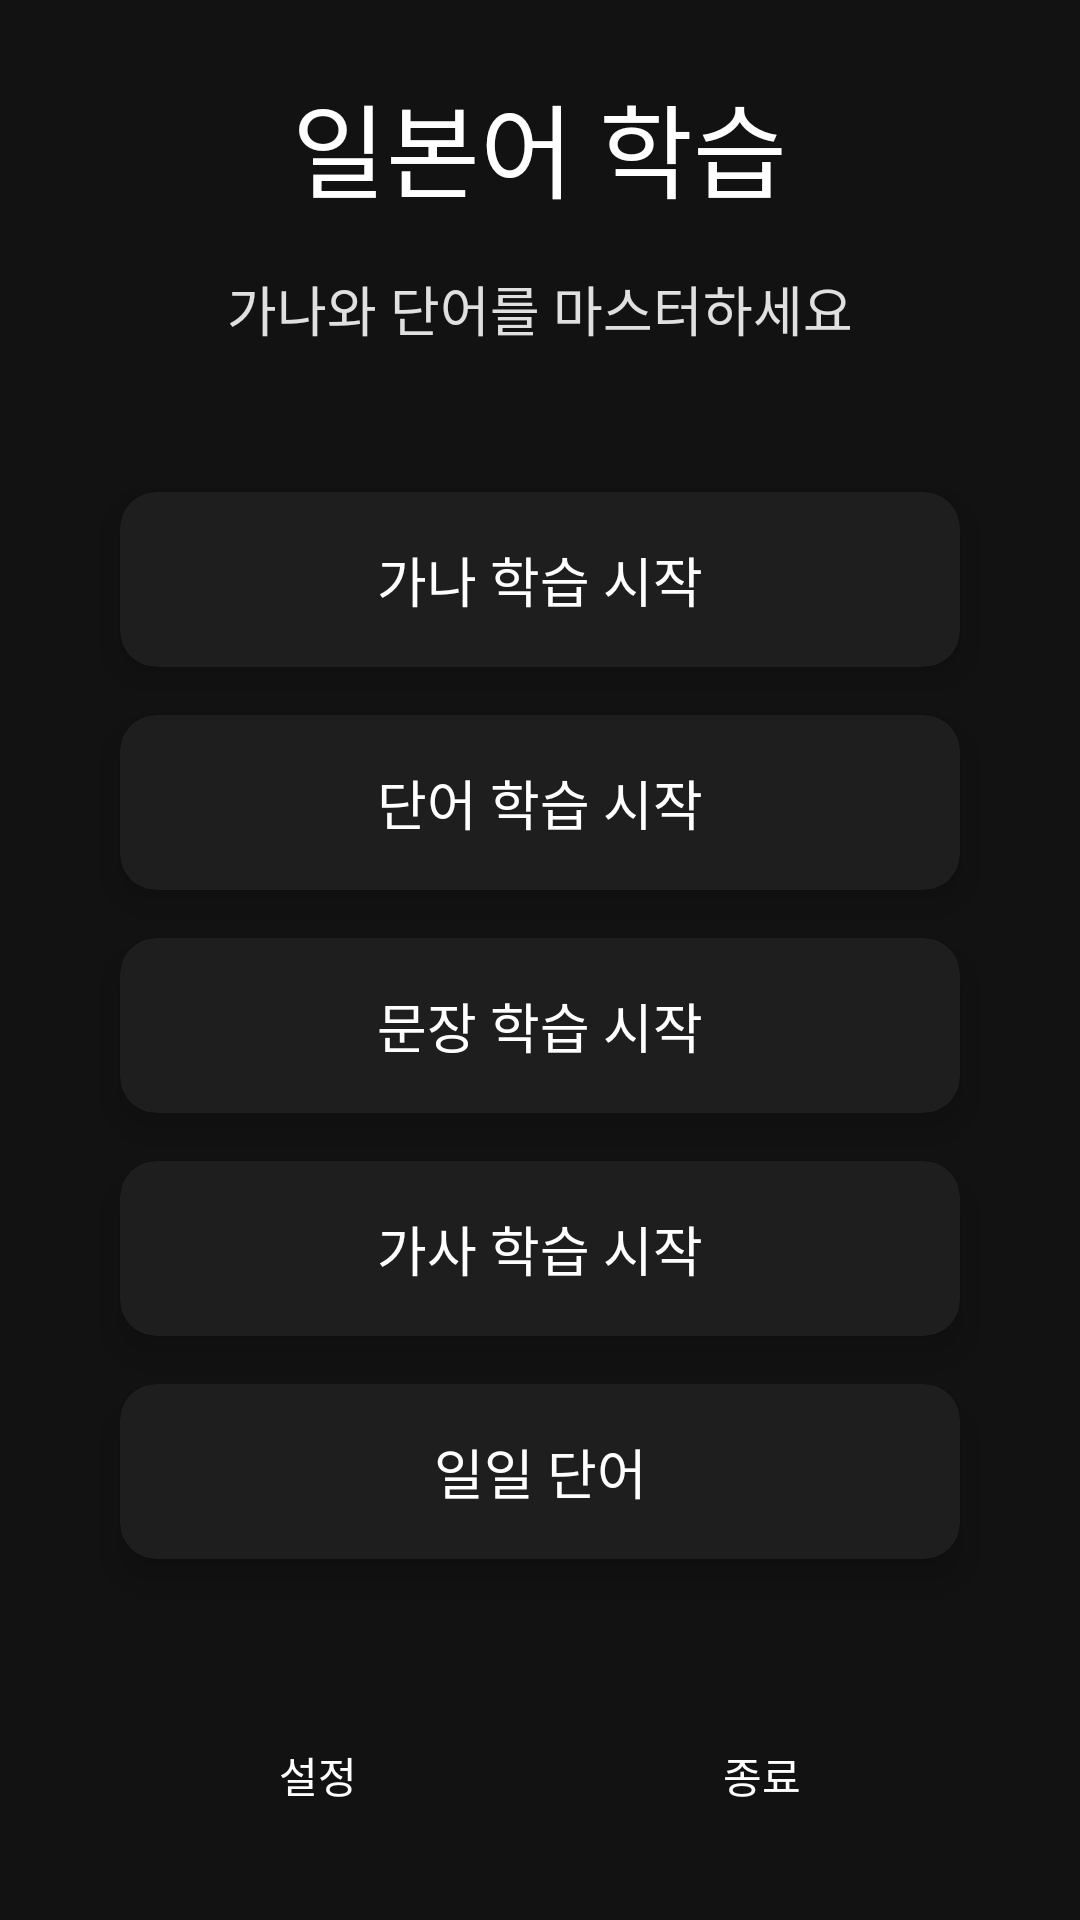

Produce the Android XML layout that renders to this screen, including the resource entries it uses.
<!-- AndroidManifest.xml: application theme Theme.MyApplication -->
<!-- res/layout/fragment_home.xml -->
<?xml version="1.0" encoding="utf-8"?>
<LinearLayout xmlns:android="http://schemas.android.com/apk/res/android"
    xmlns:app="http://schemas.android.com/apk/res-auto"
    xmlns:tools="http://schemas.android.com/tools"
    android:layout_width="match_parent"
    android:layout_height="match_parent"
    android:orientation="vertical"
    android:gravity="center"
    android:padding="16dp"
    tools:context=".ui.HomeFragment">

    <TextView
        android:id="@+id/tv_title"
        android:layout_width="wrap_content"
        android:layout_height="wrap_content"
        android:text="일본어 학습"
        android:textSize="34sp"
        android:textColor="@color/white"
        android:layout_marginBottom="16dp"/>

    <TextView
        android:id="@+id/tv_subtitle"
        android:layout_width="wrap_content"
        android:layout_height="wrap_content"
        android:text="가나와 단어를 마스터하세요"
        android:textSize="18sp"
        android:textColor="@color/light_gray"
        android:layout_marginBottom="48dp"/>

    <androidx.cardview.widget.CardView
        android:id="@+id/btn_kana_start"
        android:layout_width="match_parent"
        android:layout_height="wrap_content"
        app:cardBackgroundColor="@color/dark_surface"
        app:cardCornerRadius="12dp"
        app:cardElevation="8dp"
        android:layout_marginHorizontal="24dp"
        android:layout_marginBottom="16dp">
        <TextView
            android:layout_width="match_parent"
            android:layout_height="wrap_content"
            android:text="가나 학습 시작"
            android:gravity="center"
            android:padding="16dp"
            android:textSize="18sp"
            android:textColor="@color/white"/>
    </androidx.cardview.widget.CardView>

    <androidx.cardview.widget.CardView
        android:id="@+id/btn_word_start"
        android:layout_width="match_parent"
        android:layout_height="wrap_content"
        app:cardBackgroundColor="@color/dark_surface"
        app:cardCornerRadius="12dp"
        app:cardElevation="8dp"
        android:layout_marginHorizontal="24dp"
        android:layout_marginBottom="16dp">
        <TextView
            android:layout_width="match_parent"
            android:layout_height="wrap_content"
            android:text="단어 학습 시작"
            android:gravity="center"
            android:padding="16dp"
            android:textSize="18sp"
            android:textColor="@color/white"/>
    </androidx.cardview.widget.CardView>

    <androidx.cardview.widget.CardView
        android:id="@+id/btn_sentence_start"
        android:layout_width="match_parent"
        android:layout_height="wrap_content"
        app:cardBackgroundColor="@color/dark_surface"
        app:cardCornerRadius="12dp"
        app:cardElevation="8dp"
        android:layout_marginHorizontal="24dp"
        android:layout_marginBottom="16dp">
        <TextView
            android:layout_width="match_parent"
            android:layout_height="wrap_content"
            android:text="문장 학습 시작"
            android:gravity="center"
            android:padding="16dp"
            android:textSize="18sp"
            android:textColor="@color/white"/>
    </androidx.cardview.widget.CardView>

    <androidx.cardview.widget.CardView
        android:id="@+id/btn_song_start"
        android:layout_width="match_parent"
        android:layout_height="wrap_content"
        app:cardBackgroundColor="@color/dark_surface"
        app:cardCornerRadius="12dp"
        app:cardElevation="8dp"
        android:layout_marginHorizontal="24dp"
        android:layout_marginBottom="16dp">
        <TextView
            android:layout_width="match_parent"
            android:layout_height="wrap_content"
            android:text="가사 학습 시작"
            android:gravity="center"
            android:padding="16dp"
            android:textSize="18sp"
            android:textColor="@color/white"/>
    </androidx.cardview.widget.CardView>

    <androidx.cardview.widget.CardView
        android:id="@+id/btn_daily_word"
        android:layout_width="match_parent"
        android:layout_height="wrap_content"
        app:cardBackgroundColor="@color/dark_surface"
        app:cardCornerRadius="12dp"
        app:cardElevation="8dp"
        android:layout_marginHorizontal="24dp"
        android:layout_marginBottom="16dp">
        <TextView
            android:layout_width="match_parent"
            android:layout_height="wrap_content"
            android:text="일일 단어"
            android:gravity="center"
            android:padding="16dp"
            android:textSize="18sp"
            android:textColor="@color/white"/>
    </androidx.cardview.widget.CardView>

    <LinearLayout
        android:layout_width="match_parent"
        android:layout_height="wrap_content"
        android:orientation="horizontal"
        android:layout_marginTop="32dp"
        android:layout_marginHorizontal="24dp">

        <Button
            android:id="@+id/btn_settings"
            style="@style/WhiteOutlinedButton"
            android:layout_width="0dp"
            android:layout_height="wrap_content"
            android:layout_weight="1"
            android:text="설정" />

        <View
            android:layout_width="16dp"
            android:layout_height="0dp"/>

        <Button
            android:id="@+id/btn_quit"
            style="@style/WhiteOutlinedButton"
            android:layout_width="0dp"
            android:layout_height="wrap_content"
            android:layout_weight="1"
            android:text="종료" />

    </LinearLayout>

</LinearLayout>
<!-- resources referenced by this layout -->
<resources>
  <color name="dark_surface">#1E1E1E</color>
  <color name="light_gray">#E0E0E0</color>
  <color name="white">#FFFFFF</color>
  <style name="WhiteOutlinedButton" parent="Widget.Material3.Button.OutlinedButton">
          <item name="android:textColor">@color/white</item>
          <item name="strokeColor">@color/white</item>
      </style>
  <style name="Theme.MyApplication" parent="Theme.Material3.Dark.NoActionBar">
          
          <item name="materialAlertDialogTheme">@style/App.MaterialAlertDialog</item>
  
          
          <item name="colorPrimary">@color/dark_surface</item>
          <item name="colorOnPrimary">@color/white</item>
  
          
          <item name="colorSecondary">@color/mint_accent</item>
          <item name="colorOnSecondary">@color/black</item>
  
          
          <item name="android:statusBarColor">@color/near_black</item>
  
          
          <item name="android:windowBackground">@color/near_black</item>
          <item name="colorSurface">@color/dark_surface</item>
          <item name="colorOnSurface">@color/light_gray</item>
  
          
          <item name="android:textColor">@color/light_gray</item>
          <item name="textAppearanceTitleMedium">@style/MyTitleMedium</item>
      </style>
  <style name="App.MaterialAlertDialog" parent="ThemeOverlay.Material3.MaterialAlertDialog">
          <item name="colorSurface">@color/dark_surface</item>
          <item name="materialAlertDialogTitleTextStyle">@style/App.AlertDialog.TitleText</item>
          <item name="buttonBarPositiveButtonStyle">@style/App.AlertDialog.Button</item>
          <item name="buttonBarNegativeButtonStyle">@style/App.AlertDialog.Button</item>
      </style>
  <color name="mint_accent">#03DAC5</color>
  <color name="black">#000000</color>
  <color name="near_black">#121212</color>
  <style name="MyTitleMedium" parent="TextAppearance.Material3.TitleMedium">
          <item name="android:textColor">@color/white</item>
      </style>
  <style name="App.AlertDialog.TitleText" parent="MaterialAlertDialog.Material3.Title.Text">
          <item name="android:textColor">@color/white</item>
      </style>
  <style name="App.AlertDialog.Button" parent="Widget.Material3.Button.TextButton.Dialog">
          <item name="android:textColor">@color/white</item>
      </style>
</resources>
